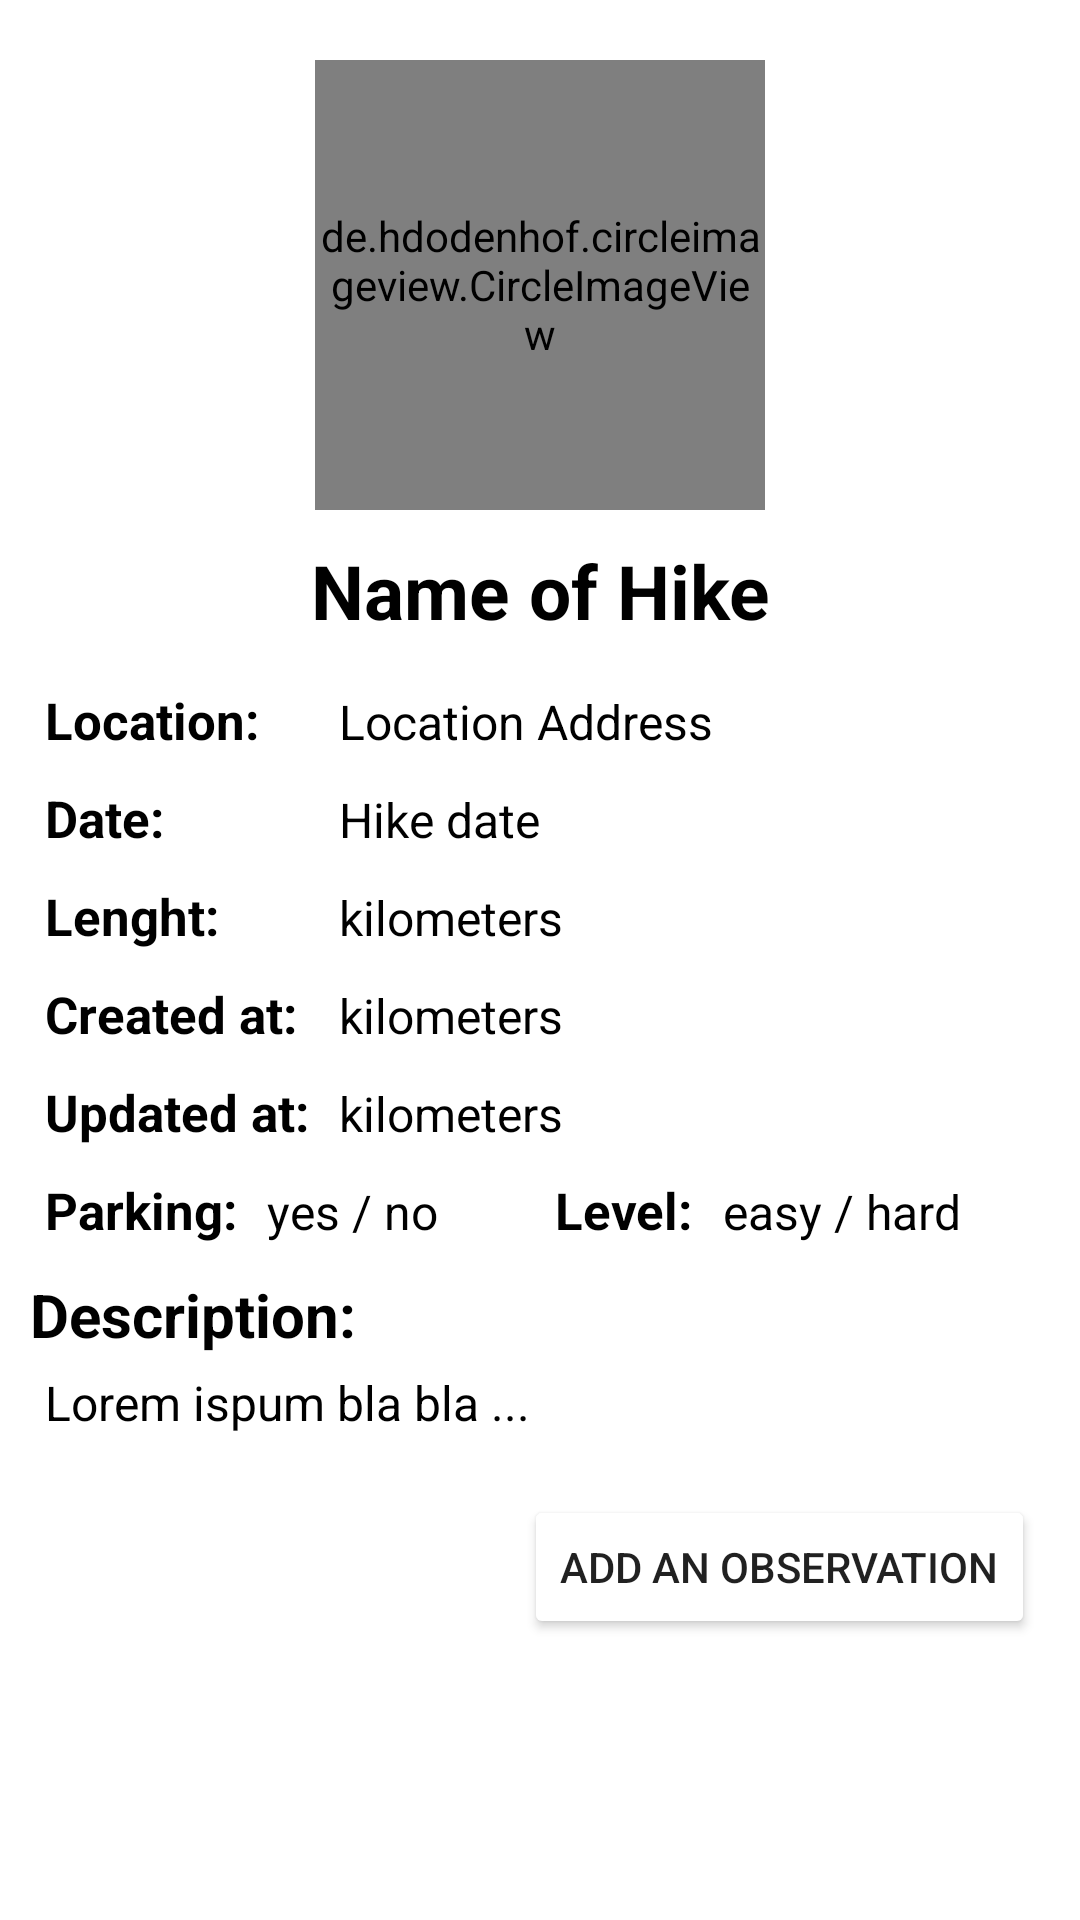

Write the Android layout XML for this screen, with the resource values it uses.
<!-- AndroidManifest.xml: application theme Theme.Hike -->
<!-- res/layout/activity_hike_details.xml -->
<?xml version="1.0" encoding="utf-8"?>
<ScrollView xmlns:android="http://schemas.android.com/apk/res/android"
    xmlns:app="http://schemas.android.com/apk/res-auto"
    xmlns:tools="http://schemas.android.com/tools"
    android:layout_width="match_parent"
    android:layout_height="match_parent"
    tools:context=".hike_details">

    <LinearLayout
        android:layout_width="match_parent"
        android:layout_height="wrap_content"
        android:orientation="vertical"
    >

        <de.hdodenhof.circleimageview.CircleImageView
            android:id="@+id/hike_image"
            android:layout_width="150dp"
            android:layout_height="150dp"
            android:layout_gravity="center_horizontal"
            android:layout_marginTop="20dp"
            android:src="@drawable/image_vector"
        />

        <TableLayout
            android:paddingLeft="10dp"
            android:paddingRight="10dp"
            android:stretchColumns="2"
            android:layout_width="match_parent"
            android:layout_height="wrap_content"
        >
            <TableRow>
                <TextView
                    android:id="@+id/hike_name"
                    android:layout_width="match_parent"
                    android:layout_height="wrap_content"
                    android:layout_span="3"
                    android:layout_weight="1"
                    android:padding="10dp"
                    android:text="Name of Hike"
                    android:textSize="25dp"
                    android:textAlignment="center"
                    android:textStyle="bold"
                    android:textColor="@color/black"
                />
            </TableRow>
            <TableRow>
                <TextView
                    android:layout_width="match_parent"
                    android:layout_height="wrap_content"
                    android:padding="5dp"
                    android:text="Location:"
                    android:textStyle="bold"
                    android:textSize="17dp"
                    android:textColor="@color/black"
                />
                <TextView
                    android:id="@+id/hike_location"
                    android:layout_width="match_parent"
                    android:layout_height="wrap_content"
                    android:padding="5dp"
                    android:text="Location Address"
                    android:textSize="16dp"
                    android:layout_weight="1"
                    android:textColor="@color/black"
                />
            </TableRow>
            <TableRow>
                <TextView
                    android:layout_width="match_parent"
                    android:layout_height="wrap_content"
                    android:padding="5dp"
                    android:text="Date:"
                    android:textStyle="bold"
                    android:textSize="17dp"
                    android:textColor="@color/black"
                />
                <TextView
                    android:id="@+id/hike_date"
                    android:layout_width="match_parent"
                    android:layout_height="wrap_content"
                    android:padding="5dp"
                    android:text="Hike date"
                    android:textSize="16dp"
                    android:layout_weight="1"
                    android:textColor="@color/black"
                />
            </TableRow>
            <TableRow>
                <TextView
                    android:layout_width="match_parent"
                    android:layout_height="wrap_content"
                    android:padding="5dp"
                    android:text="Lenght:"
                    android:textStyle="bold"
                    android:textSize="17dp"
                    android:textColor="@color/black"
                />
                <TextView
                    android:id="@+id/hike_length"
                    android:layout_width="match_parent"
                    android:layout_height="wrap_content"
                    android:padding="5dp"
                    android:text="kilometers"
                    android:textSize="16dp"
                    android:layout_weight="1"
                    android:textColor="@color/black"
                />
            </TableRow>
            <TableRow>
                <TextView
                    android:layout_width="match_parent"
                    android:layout_height="wrap_content"
                    android:padding="5dp"
                    android:text="Created at:"
                    android:textStyle="bold"
                    android:textSize="17dp"
                    android:textColor="@color/black"
                />
                <TextView
                    android:id="@+id/hike_created_date"
                    android:layout_width="match_parent"
                    android:layout_height="wrap_content"
                    android:padding="5dp"
                    android:text="kilometers"
                    android:textSize="16dp"
                    android:layout_weight="1"
                    android:textColor="@color/black"
                />
            </TableRow>
            <TableRow>
                <TextView
                    android:layout_width="match_parent"
                    android:layout_height="wrap_content"
                    android:padding="5dp"
                    android:text="Updated at:"
                    android:textStyle="bold"
                    android:textSize="17dp"
                    android:textColor="@color/black"
                />
                <TextView
                    android:id="@+id/hike_updated_at"
                    android:layout_width="match_parent"
                    android:layout_height="wrap_content"
                    android:padding="5dp"
                    android:text="kilometers"
                    android:textSize="16dp"
                    android:layout_weight="1"
                    android:textColor="@color/black"
                />
            </TableRow>
            <TableRow>
                <LinearLayout
                    android:layout_width="0dp"
                    android:layout_height="wrap_content"
                    android:layout_weight="2"
                    android:gravity="start"
                    android:orientation="horizontal"
                >
                    <TextView
                        android:layout_width="wrap_content"
                        android:layout_height="wrap_content"
                        android:padding="5dp"
                        android:text="Parking:"
                        android:textStyle="bold"
                        android:textSize="17dp"
                        android:textColor="@color/black"
                    />

                    <TextView
                        android:id="@+id/hike_parking"
                        android:layout_width="match_parent"
                        android:layout_height="wrap_content"
                        android:padding="5dp"
                        android:text="yes / no"
                        android:textSize="16dp"
                        android:layout_weight="1"
                        android:textColor="@color/black"
                    />
                </LinearLayout>
                <LinearLayout
                    android:layout_width="0dp"
                    android:layout_height="wrap_content"
                    android:layout_weight="2"
                    android:gravity="end"
                    android:orientation="horizontal"
                >
                    <TextView
                        android:layout_width="wrap_content"
                        android:layout_height="wrap_content"
                        android:padding="5dp"
                        android:text="Level:"
                        android:textStyle="bold"
                        android:textSize="17dp"
                        android:textColor="@color/black"
                    />

                    <TextView
                        android:id="@+id/hike_level"
                        android:layout_width="match_parent"
                        android:layout_height="wrap_content"
                        android:padding="5dp"
                        android:text="easy / hard"
                        android:textSize="16dp"
                        android:layout_weight="1"
                        android:textColor="@color/black"
                    />
                </LinearLayout>
            </TableRow>
            <TableRow>
                <LinearLayout
                    android:layout_width="0dp"
                    android:layout_height="wrap_content"
                    android:layout_weight="1"
                    android:gravity="start"
                    android:orientation="vertical"
                >
                    <TextView
                        android:layout_width="match_parent"
                        android:layout_height="wrap_content"
                        android:layout_span="3"
                        android:layout_weight="1"
                        android:layout_marginTop="5dp"
                        android:text="Description:"
                        android:textSize="20dp"
                        android:textAlignment="textStart"
                        android:textStyle="bold"
                        android:textColor="@color/black"
                    />
                    <TextView
                        android:id="@+id/hike_description"
                        android:layout_width="match_parent"
                        android:layout_height="wrap_content"
                        android:padding="5dp"
                        android:text="Lorem ispum bla bla ..."
                        android:textSize="16dp"
                        android:textColor="@color/black"
                    />
                </LinearLayout>
            </TableRow>
        </TableLayout>

        <Button
            android:id="@+id/add_observation_btn"
            android:layout_width="wrap_content"
            android:layout_height="wrap_content"
            android:layout_gravity="end"
            android:layout_margin="15dp"
            android:text="Add an observation"
            android:backgroundTint="@color/primaryGreen"
        />

        <LinearLayout
            android:layout_width="match_parent"
            android:layout_height="wrap_content"
            android:orientation="vertical"
        >
            <androidx.recyclerview.widget.RecyclerView
                android:id="@+id/hike_observation_recycler_view"
                app:layoutManager="androidx.recyclerview.widget.LinearLayoutManager"
                android:clipToPadding="false"
                tools:listitem="@layout/observation_data"
                android:layout_width="wrap_content"
                android:layout_height="wrap_content"
            />
        </LinearLayout>

    </LinearLayout>

</ScrollView>
<!-- res/layout/observation_data.xml (included above) -->
<?xml version="1.0" encoding="utf-8"?>
<androidx.cardview.widget.CardView xmlns:android="http://schemas.android.com/apk/res/android"
    android:layout_width="match_parent"
    android:layout_height="match_parent"
    xmlns:app="http://schemas.android.com/apk/res-auto"
    app:cardElevation="1dp"
    app:cardUseCompatPadding="true"
    app:contentPadding="2dp"
    app:cardBackgroundColor="@color/white"
>
    
    <RelativeLayout
        android:id="@+id/list_observation_items"
        android:layout_width="match_parent"
        android:layout_height="wrap_content"
        android:orientation="horizontal"
    >
        <de.hdodenhof.circleimageview.CircleImageView
            android:id="@+id/observation_input_image"
            android:layout_width="100dp"
            android:layout_height="100dp"
            android:src="@drawable/image_vector"
            android:layout_centerVertical="true"
        />
        <LinearLayout
            android:layout_width="match_parent"
            android:layout_height="100dp"
            android:orientation="vertical"
            android:layout_toRightOf="@id/observation_input_image"
            android:layout_toLeftOf="@id/hike_item_more_btn"
        >
            <TextView
                android:id="@+id/observation_name"
                android:text="Observation"
                android:textSize="24dp"
                android:textColor="@color/black"
                android:layout_weight="1"
                android:layout_width="match_parent"
                android:layout_height="wrap_content"
            />
            <TextView
                android:id="@+id/observation_time"
                android:text="xx-xx-xxxx"
                android:textSize="16sp"
                android:layout_marginLeft="3dp"
                android:layout_weight="1"
                android:textColor="@color/black"
                android:layout_width="match_parent"
                android:layout_height="wrap_content"/>
            <TextView
                android:id="@+id/observation_comment"
                android:text="Comments"
                android:textSize="16sp"
                android:layout_marginLeft="3dp"
                android:layout_weight="1"
                android:textColor="@color/black"
                android:layout_width="match_parent"
                android:layout_height="wrap_content"
            />
        </LinearLayout>

        <ImageButton
            android:id="@+id/hike_item_more_btn"
            android:layout_width="wrap_content"
            android:layout_height="wrap_content"
            android:src="@drawable/more_vector"
            android:background="@null"
            android:layout_alignParentEnd="true"
            android:layout_alignParentTop="true"
        />
    </RelativeLayout>

</androidx.cardview.widget.CardView>
<!-- resources referenced by this layout -->
<resources>
  <style name="Theme.Hike" parent="Theme.MaterialComponents.DayNight.DarkActionBar">
          <item name="colorPrimary">@color/purple_500</item>
          <item name="colorPrimaryVariant">@color/purple_700</item>
          <item name="colorOnPrimary">@color/white</item>
          
          <item name="colorSecondary">@color/purple_700</item>
          <item name="colorSecondaryVariant">@color/purple_700</item>
          <item name="colorOnSecondary">@color/white</item>
          
          <item name="android:statusBarColor">?attr/colorPrimaryVariant</item>
          
      </style>
  <!-- not gathered from this repository: default colours our renderer supplied (Android Studio template values) -->
  <color name="purple_500">#FF6200EE</color>
  <color name="purple_700">#FF3700B3</color>
  <color name="black">#FF000000</color>
  <color name="white">#FFFFFFFF</color>
</resources>
